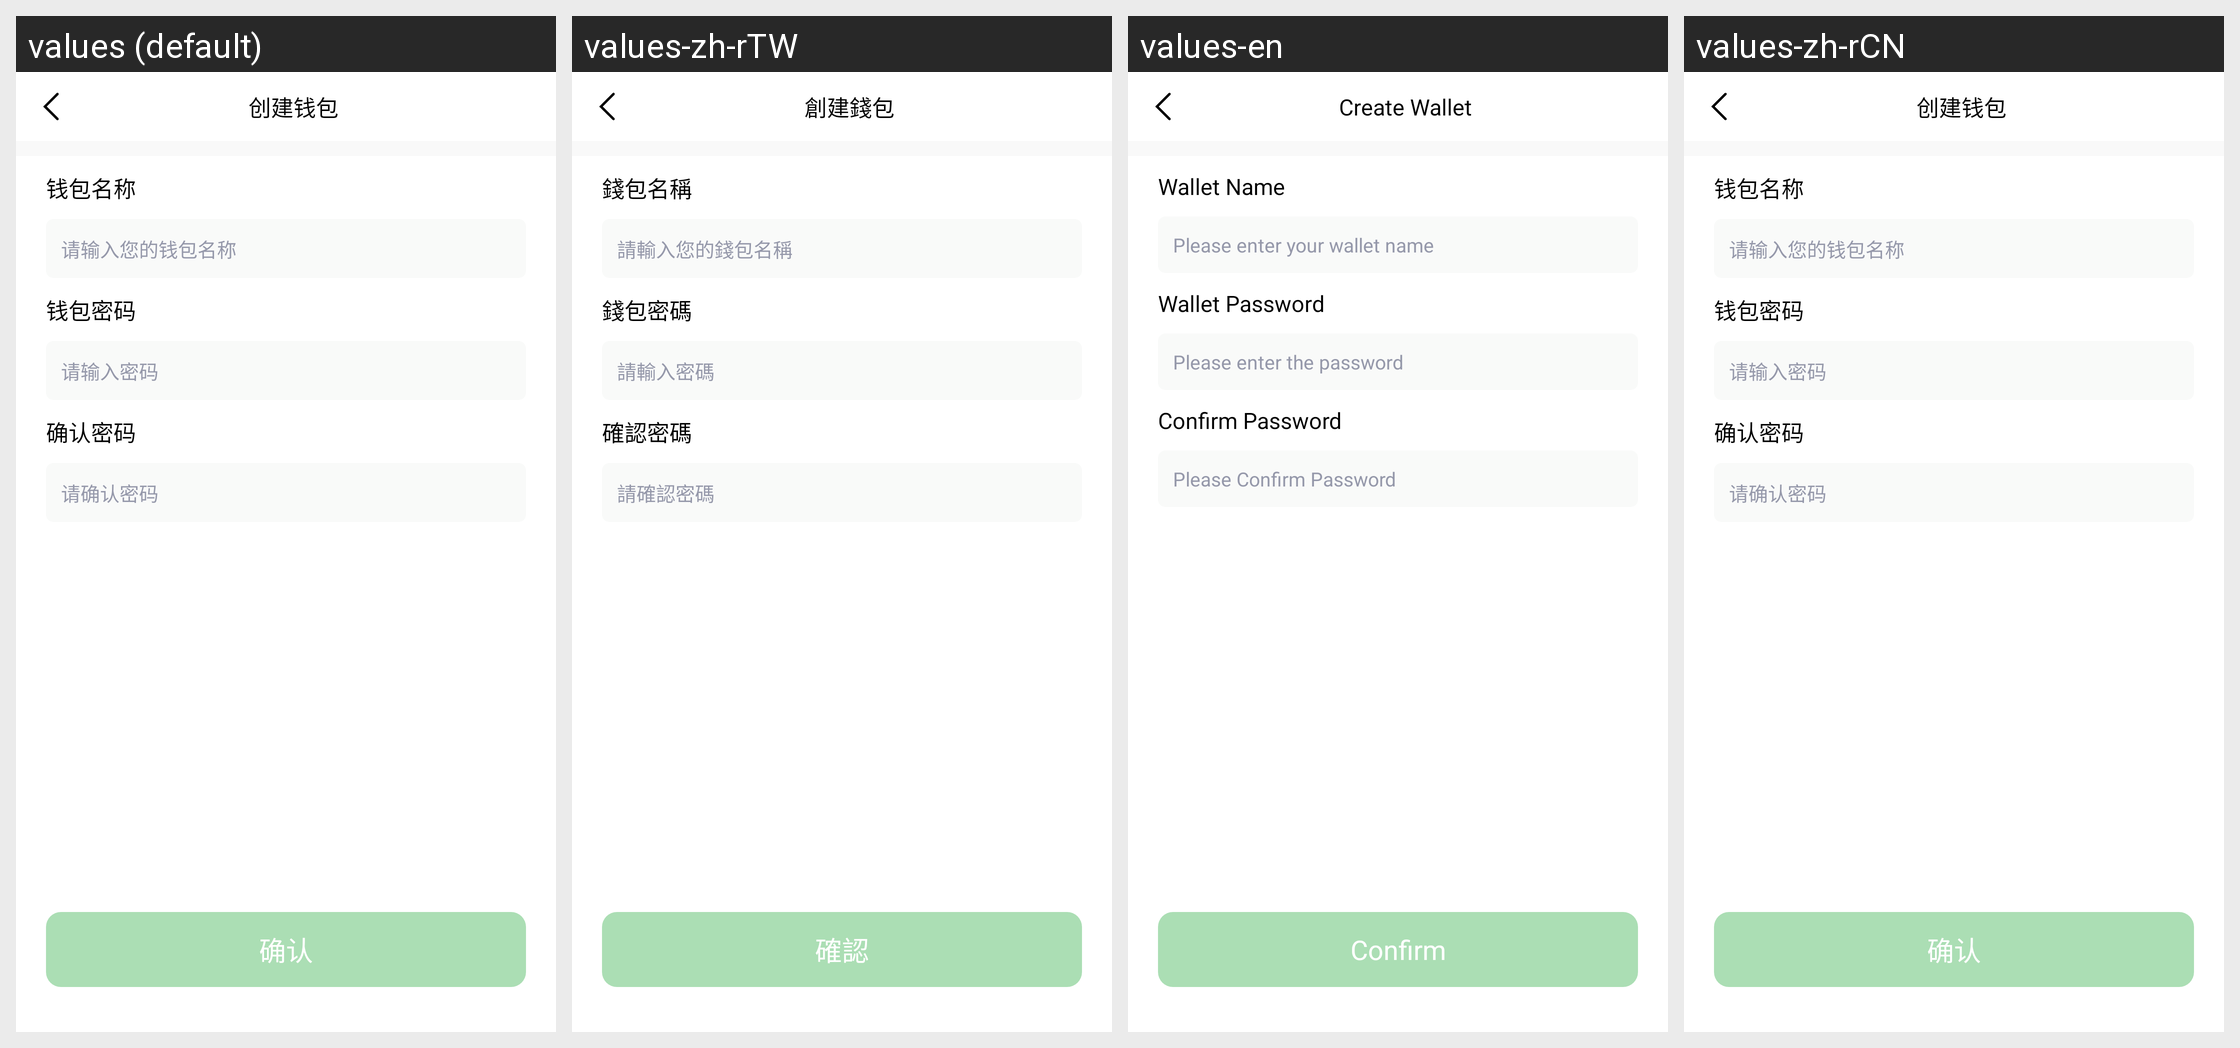

Locale-by-locale string values for the Android screen shown in this grid:
Android screen res/layout/activity_create_wallet.xml rendered under 4 locales, left to right: values (default), values-zh-rTW, values-en, values-zh-rCN. Device: Nexus 5 (rendered at 1080×1920; each locale shown at half size, 540×960, under a caption strip naming it); theme AppMainTheme.
Strings drawn on this screen, with the default value and each locale's value (text and hints the layout hard-codes, and strings that could not be matched under every locale, appear in the picture but are not listed):

create_wallet
  values: 创建钱包
  values-zh-rTW: 創建錢包
  values-en: Create Wallet
  values-zh-rCN: 创建钱包

wallet_name
  values: 钱包名称
  values-zh-rTW: 錢包名稱
  values-en: Wallet Name
  values-zh-rCN: 钱包名称

please_input_your_wallet_name
  values: 请输入您的钱包名称
  values-zh-rTW: 請輸入您的錢包名稱
  values-en: Please enter your wallet name
  values-zh-rCN: 请输入您的钱包名称

wallet_password
  values: 钱包密码
  values-zh-rTW: 錢包密碼
  values-en: Wallet Password
  values-zh-rCN: 钱包密码

please_input_password
  values: 请输入密码
  values-zh-rTW: 請輸入密碼
  values-en: Please enter the password
  values-zh-rCN: 请输入密码

passord_confirm
  values: 确认密码
  values-zh-rTW: 確認密碼
  values-en: Confirm Password
  values-zh-rCN: 确认密码

please_confirm_password
  values: 请确认密码
  values-zh-rTW: 請確認密碼
  values-en: Please Confirm Password
  values-zh-rCN: 请确认密码

confirm
  values: 确认
  values-zh-rTW: 確認
  values-en: Confirm
  values-zh-rCN: 确认
